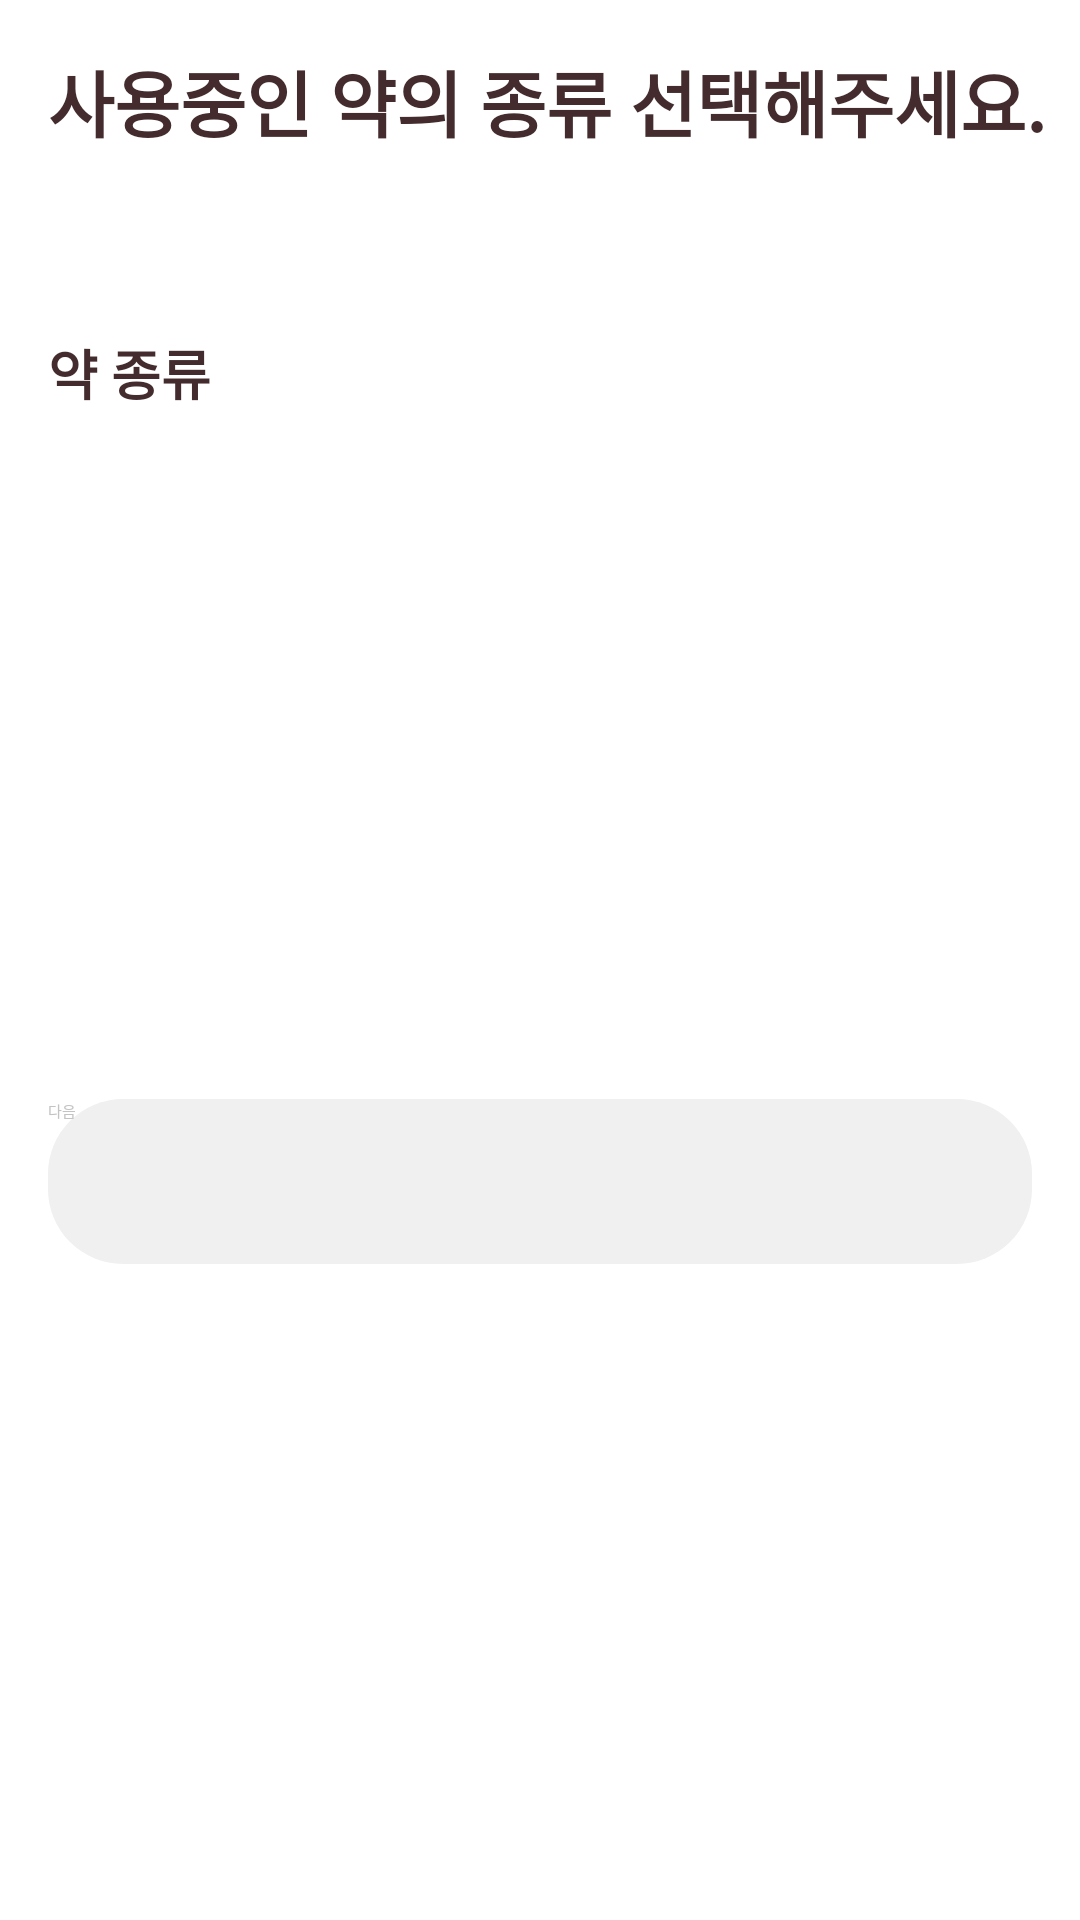

The Android layout XML behind this screen, and the referenced resources:
<!-- AndroidManifest.xml: application theme SearchStyle -->
<!-- res/layout/fragment_add_medicine_second.xml -->
<?xml version="1.0" encoding="utf-8"?>
<androidx.constraintlayout.widget.ConstraintLayout xmlns:android="http://schemas.android.com/apk/res/android"
    xmlns:app="http://schemas.android.com/apk/res-auto"
    android:layout_width="match_parent"
    android:layout_height="match_parent"
    android:layout_marginBottom="5dp">

    <androidx.core.widget.NestedScrollView
        android:layout_width="match_parent"
        android:layout_height="match_parent"
        android:fillViewport="true"
        app:layout_constraintBottom_toBottomOf="parent"
        app:layout_constraintEnd_toEndOf="parent"
        app:layout_constraintStart_toStartOf="parent"
        app:layout_constraintTop_toTopOf="parent">

        <androidx.constraintlayout.widget.ConstraintLayout
            android:layout_width="match_parent"
            android:layout_height="wrap_content">

            <TextView
                android:id="@+id/textView_add_second_description"
                android:layout_width="match_parent"
                android:layout_height="wrap_content"
                android:layout_marginStart="16dp"
                android:layout_marginTop="16dp"
                android:text="@string/select_medicine"
                android:textColor="@color/brown"
                android:textSize="24sp"
                android:textStyle="bold"
                app:layout_constraintEnd_toEndOf="parent"
                app:layout_constraintStart_toStartOf="parent"
                app:layout_constraintTop_toTopOf="parent" />

            <TextView
                android:id="@+id/textView_add_second_type_description"
                android:layout_width="match_parent"
                android:layout_height="wrap_content"
                android:layout_marginStart="16dp"
                android:layout_marginTop="60dp"
                android:text="@string/normal_type"
                android:textColor="@color/brown"
                android:textSize="18sp"
                android:textStyle="bold"
                app:layout_constraintEnd_toEndOf="parent"
                app:layout_constraintStart_toStartOf="parent"
                app:layout_constraintTop_toBottomOf="@id/textView_add_second_description" />

            <androidx.recyclerview.widget.RecyclerView
                android:id="@+id/recyclerView_add_second"
                android:layout_width="match_parent"
                android:layout_height="wrap_content"
                android:layout_marginStart="16dp"
                android:layout_marginTop="10dp"
                android:layout_marginEnd="16dp"
                app:layout_constraintEnd_toEndOf="parent"
                app:layout_constraintStart_toStartOf="parent"
                app:layout_constraintTop_toBottomOf="@id/textView_add_second_type_description" />

            <androidx.appcompat.widget.AppCompatButton
                android:id="@+id/button_add_second_next"
                android:layout_width="match_parent"
                android:layout_height="55dp"
                android:layout_margin="16dp"
                android:background="@drawable/button_selector"
                android:enabled="false"
                android:text="@string/button_next"
                android:textColor="@color/button_text_color_selector"
                app:layout_constraintBottom_toBottomOf="parent"
                app:layout_constraintEnd_toEndOf="parent"
                app:layout_constraintStart_toStartOf="parent"
                app:layout_constraintTop_toBottomOf="@id/recyclerView_add_second" />
        </androidx.constraintlayout.widget.ConstraintLayout>


    </androidx.core.widget.NestedScrollView>

</androidx.constraintlayout.widget.ConstraintLayout>
<!-- resources referenced by this layout -->
<resources>
  <color name="brown">#442C2E</color>
  <!-- drawable button_selector (drawable) -->
  <?xml version="1.0" encoding="utf-8"?>
  <selector xmlns:android="http://schemas.android.com/apk/res/android">
      <item
          android:state_enabled="true"
          android:drawable="@drawable/button_radius_enabled_true" />
  
      <item
          android:state_enabled="false"
          android:drawable="@drawable/button_radius_enabled_false" />
  
      <item android:drawable="@drawable/button_radius_enabled_false" />
  </selector>
  <string name="button_next">다음</string>
  <string name="normal_type">약 종류</string>
  <string name="select_medicine">사용중인 약의 종류 선택해주세요.</string>
  <!-- drawable button_radius_enabled_true (drawable) -->
  <?xml version="1.0" encoding="utf-8"?>
  <shape xmlns:android="http://schemas.android.com/apk/res/android">
      <solid
          android:color="#BBCAFF"/>
      <corners
          android:radius="25dp"/>
  </shape>
  <!-- drawable button_radius_enabled_false (drawable) -->
  <?xml version="1.0" encoding="utf-8"?>
  <shape xmlns:android="http://schemas.android.com/apk/res/android">
      <solid
          android:color="#f0f0f0"/>
      <corners
          android:radius="25dp"/>
  </shape>
</resources>
